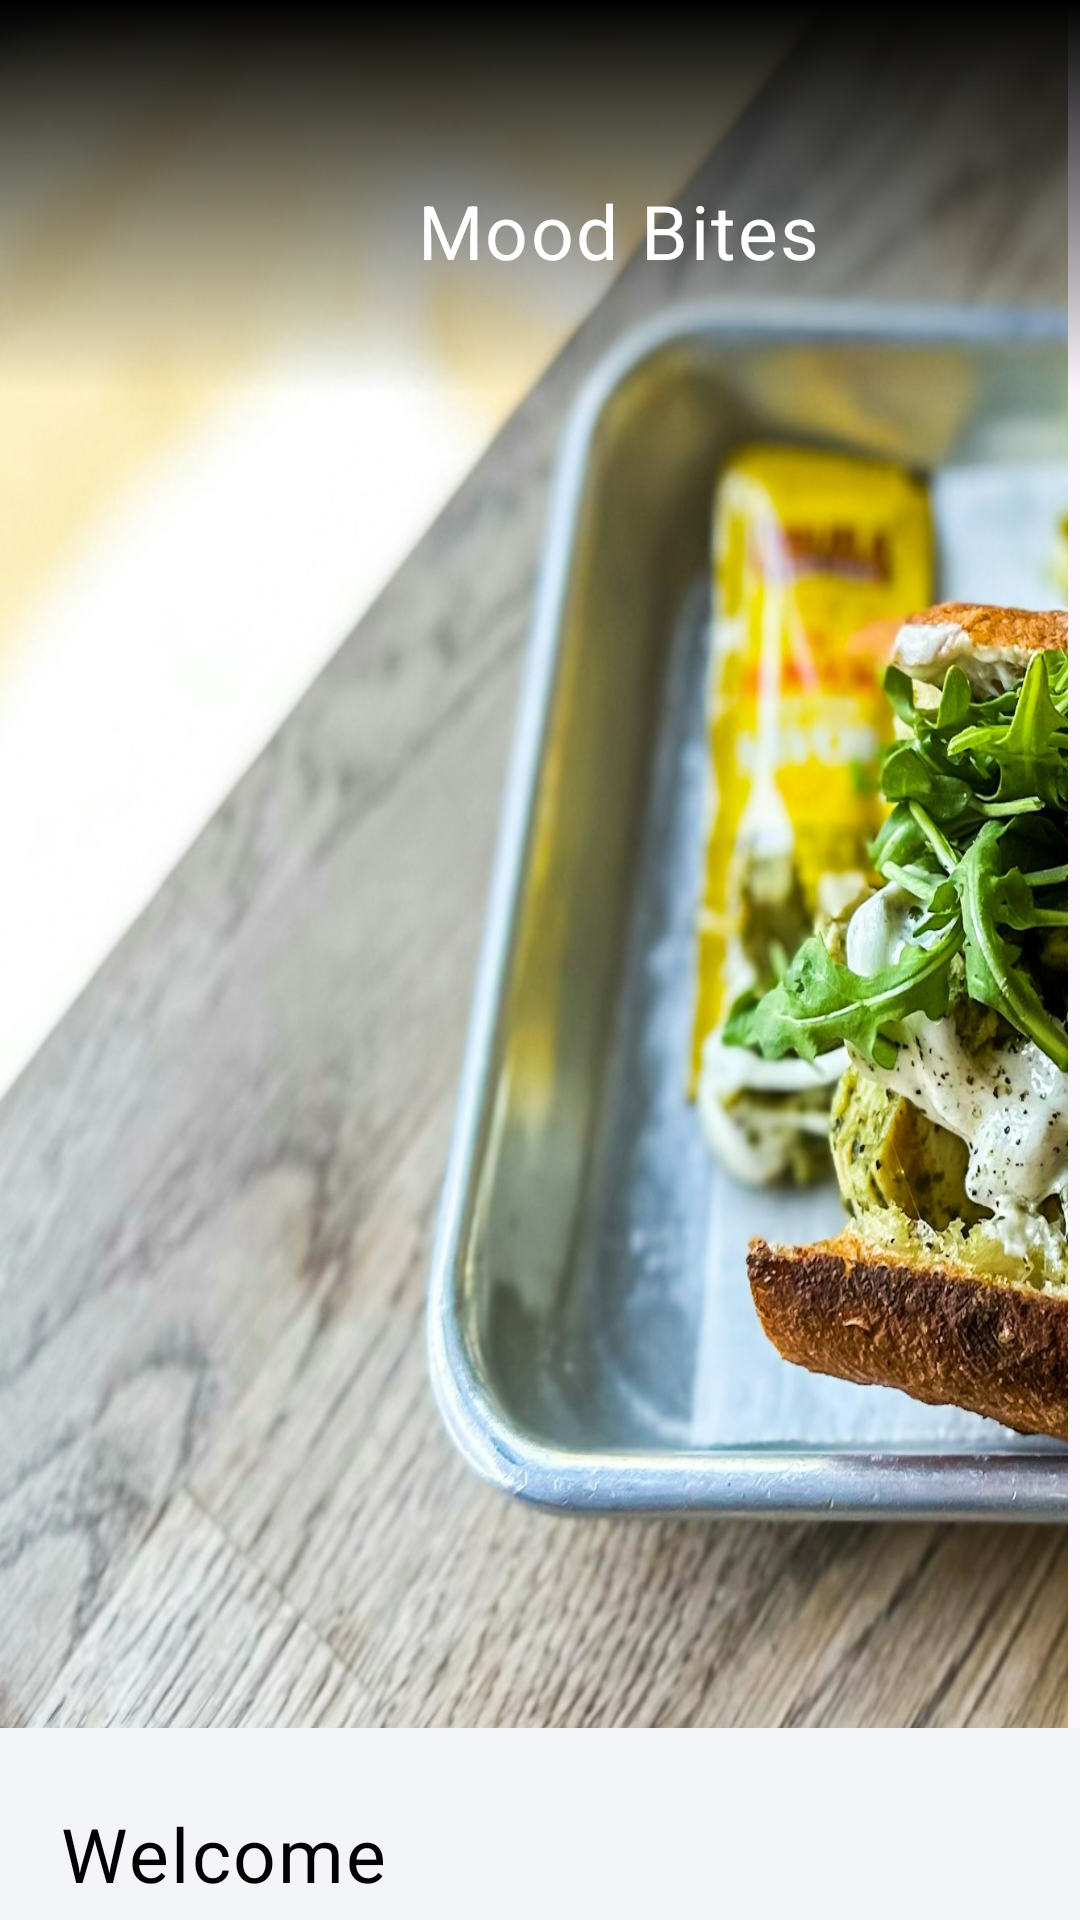

Write the Android layout XML for this screen, with the resource values it uses.
<!-- AndroidManifest.xml: application theme Theme.MoodBites -->
<!-- res/layout/activity_welcome_page.xml -->
<RelativeLayout xmlns:android="http://schemas.android.com/apk/res/android"
    xmlns:tools="http://schemas.android.com/tools"
    android:layout_width="match_parent"
    android:layout_height="match_parent"
    xmlns:app="http://schemas.android.com/apk/res-auto"
    android:id="@+id/welcomePage">

    
    <View
        android:id="@+id/header"
        android:layout_width="match_parent"
        android:layout_height="131dp"
        android:background="@drawable/bg"
        android:elevation="10dp" />

    


    <ImageView
        android:id="@+id/bg"
        android:layout_width="414dp"
        android:layout_height="600dp"
        android:layout_alignParentEnd="true"
        android:layout_marginEnd="4dp"
        android:scaleType="fitXY"
        android:src="@drawable/welcome" />

    <View
        android:id="@+id/rectangle3"
        android:layout_width="414dp"
        android:layout_height="358dp"
        android:layout_alignParentStart="true"
        android:layout_alignParentTop="true"
        android:layout_marginStart="-5dp"
        android:layout_marginTop="576dp"
        android:background="@drawable/rectangle_3" />

    <TextView
        android:id="@+id/welcome"
        android:layout_width="190dp"
        android:layout_height="wrap_content"
        android:layout_alignParentLeft="true"
        android:layout_alignParentTop="true"
        android:layout_marginLeft="111dp"
        android:layout_marginTop="60dp"
        android:elevation="15dp"
        android:gravity="center_horizontal|top"
        android:text="@string/app_name"
        android:textAppearance="@style/welcome" />


    <TextView
        android:id="@+id/textView"
        android:layout_width="wrap_content"
        android:layout_height="wrap_content"
        android:layout_below="@id/bg"
        android:layout_centerVertical="true"
        android:layout_marginLeft="20dp"
        android:layout_marginTop="1dp"
        android:text="@string/welcome"
        android:textAppearance="@style/welcome1" />

    <TextView
        android:id="@+id/textDescription"
        android:layout_width="wrap_content"
        android:layout_height="wrap_content"
        android:layout_below="@id/bg"
        android:layout_centerVertical="true"
        android:layout_marginLeft="20dp"
        android:layout_marginTop="45dp"
        android:text="@string/welcomeDescription"
        android:textAppearance="@style/welcomeDescription" />

    <Button
        android:id="@+id/createAnAccount"
        style="@style/createAnAccount"
        android:layout_width="380dp"
        android:layout_height="60dp"
        android:layout_alignParentStart="true"
        android:layout_alignParentTop="true"
        android:layout_marginStart="17dp"
        android:layout_marginTop="710dp"
        android:layout_marginEnd="17dp"
        android:text="@string/createAnAcc"
        android:textAppearance="@style/createAnAccount"
        app:icon="@drawable/account_circle_outline"
        app:iconSize="30dp"
        app:iconTint="@null" />

    <TextView
        android:id="@+id/alreadyHav"
        android:layout_width="wrap_content"
        android:layout_height="wrap_content"
        android:layout_alignParentLeft="true"
        android:layout_alignParentTop="true"
        android:layout_marginLeft="102dp"
        android:layout_marginTop="793dp"
        android:layout_marginRight="80dp"
        android:gravity="top"
        android:text="@string/alreadyHav"
        android:textAppearance="@style/alreadyHav" />


</RelativeLayout>
<!-- resources referenced by this layout -->
<resources>
  <!-- drawable bg (drawable) -->
  <shape xmlns:android="http://schemas.android.com/apk/res/android">
      <gradient
          android:startColor="#000000"
          android:endColor="#00000000"
          android:angle="5"
          android:type="linear"
          />
      <corners android:radius="0dp"/>
  </shape>
  <!-- drawable rectangle_3 (drawable) -->
  <vector
      xmlns:android="http://schemas.android.com/apk/res/android"
      xmlns:aapt="http://schemas.android.com/aapt"
      android:width="414dp"
      android:height="358dp"
      android:viewportWidth="414"
      android:viewportHeight="358"
      >
      <group>
          <clip-path
              android:pathData="M0 0H414V358H0V0Z"
              />
          <path
              android:pathData="M0 0V358H414V0"
              android:fillColor="#F4F5F9"
              />
      </group>
  </vector>
  <string name="alreadyHav">Already have an account? Login</string>
  <string name="app_name">Mood Bites</string>
  <string name="createAnAcc">Create an account</string>
  <string name="welcome">Welcome</string>
  <string name="welcomeDescription">Tired of the same old takeout? Let us curate a meal based on your mood.</string>
  <style name="alreadyHav">
          <item name="android:textSize">13sp</item>
          <item name="android:letterSpacing">0.03</item>
          <item name="android:textColor">#868889</item>
          <item name="fontFamily">@font/poppins_bold</item>
  
      </style>
  <style name="createAnAccount" parent="Widget.MaterialComponents.Button.OutlinedButton">
          <item name="android:textColor">@color/white</item>
          <item name="android:background">@drawable/button_background</item>
          <item name="fontFamily">@font/poppins_bold</item>
          <item name="backgroundTint">@null</item>
          <item name="android:textSize">18sp</item>
          <item name="android:textAllCaps">false</item>
          <item name="android:layout_height">56dp</item>
          <item name="android:layout_width">match_parent</item> </style>
  <style name="welcome">
          <item name="android:textSize">25sp</item>
          <item name="android:letterSpacing">0.03</item>
          <item name="android:textColor">#FFFFFF</item>
          <item name="fontFamily">@font/poppins_bold</item>
      </style>
  <style name="welcome1">
      <item name="android:textSize">25sp</item>
      <item name="android:letterSpacing">0.03</item>
      <item name="android:textColor">#000000</item>
      <item name="fontFamily">@font/poppins_bold</item>
  </style>
  <style name="welcomeDescription">
          <item name="android:textSize">15sp</item>
          <item name="android:letterSpacing">0.03</item>
          <item name="android:textColor">@color/black</item>
          <item name="fontFamily">@font/poppins_italic</item>
      </style>
  <style name="Theme.MoodBites" parent="Base.Theme.MoodBites" />
  <color name="white">#FFFFFF</color>
  <!-- drawable button_background (drawable) -->
  <shape xmlns:android="http://schemas.android.com/apk/res/android"
      android:shape="rectangle">
      <gradient
          android:angle="180"
          android:startColor="#6CC51D"
          android:endColor="#AEDC81"
          android:type="linear"
          android:useLevel="false" />
      <corners android:radius="10dp" />
  </shape>
  <color name="black">#000000</color>
  <style name="Base.Theme.MoodBites" parent="Theme.Material3.DayNight.NoActionBar">
          
           <item name="colorPrimary">@color/black</item>
      </style>
</resources>
